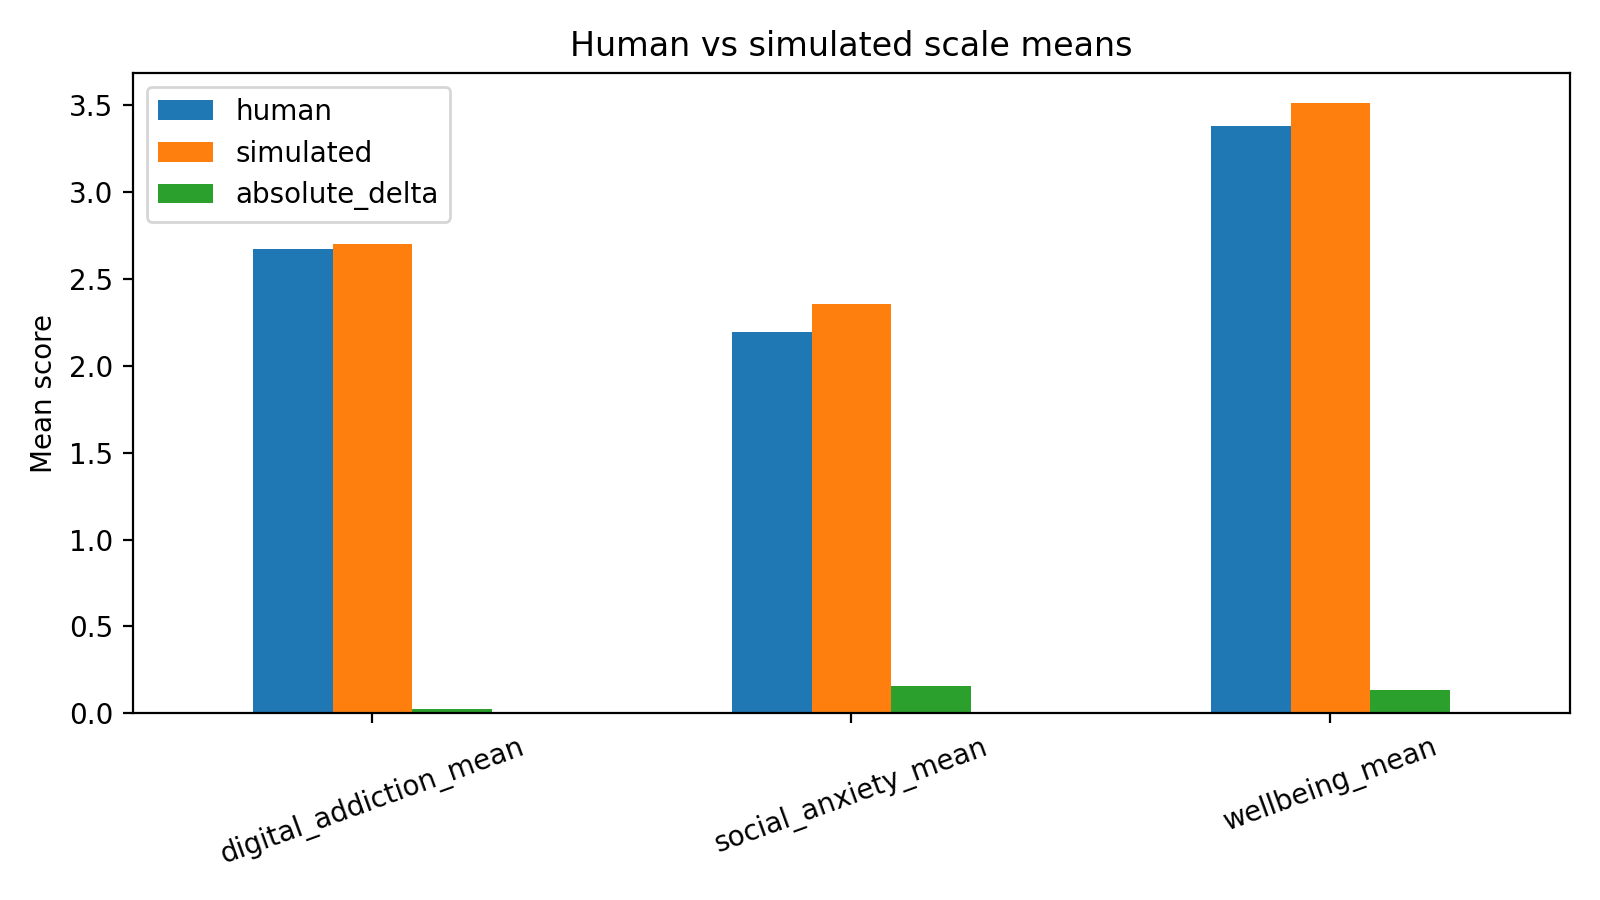

The data file committed next to this chart (first rows):
scale, human, simulated, absolute_delta
digital_addiction_mean, 2.674, 2.701, 0.02794
social_anxiety_mean, 2.195, 2.355, 0.1602
wellbeing_mean, 3.377, 3.509, 0.1324
